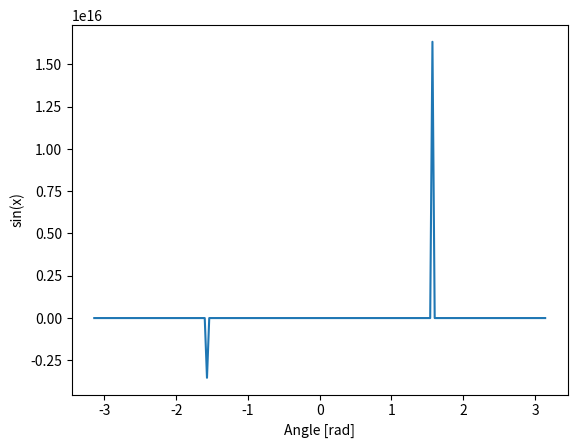

Source code (Python):
import numpy as np
import matplotlib.pyplot as plt

# define the co-rdinates
x = np.linspace(-np.pi, np.pi, 201)
plt.plot(x, np.tan(x))
plt.xlabel('Angle [rad]')
plt.ylabel('sin(x)')
plt.axis('tight')
plt.show()